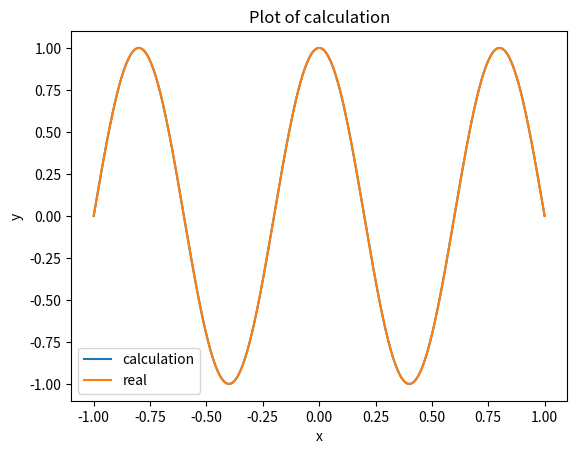

Write Python code to recreate this figure.
import numpy as np
from scipy.linalg import eigh  # 用于对称矩阵的广义特征值问题
#from scipy.linalg import eig  # 如果矩阵 A 和 B 不对称，可以用这个
import matplotlib.pyplot as plt

# 定义矩阵的大小
N = 24 # 设定矩阵大小为 N x N
j = 5  # 定义第几个能级

H = np.zeros((N, N))
S = np.zeros((N, N))
f = np.zeros((N))

for m in range(N):
    for n in range(N):
        if (m + n) % 2 == 0:  # m+n 为偶数的情况
            H[m, n] = -8 * (1-m-n-2*m*n) /((m+n+3)*(m+n+1)*(m+n-1))
            S[m, n] = 2 / (m + n + 5) - 4 / (m + n + 3) + 2 / (m + n + 1)
        else:  # m+n 为奇数的情况
            H[m, n] = 0
            S[m, n] = 0

'''print("矩阵 H:")
print(H)

print("矩阵 S:")
print(S)'''

eigenvalues, eigenvectors = eigh(S)

K = 0


for i in range(N):
     if eigenvalues[i] > 1e-15:
         K += 1
print("K:")
print(K)
V_V = np.zeros((N,K))

for i in range(K):
     V_V[:, i] = eigenvectors[:, N-K+i]/(np.sqrt(eigenvalues[N-K+i]))

H_H =  np.dot(np.dot( (V_V).conj().T , H ) , V_V )
S_S =  np.dot(np.dot( (V_V).conj().T , S ) , V_V )

'''print("H_H：")
print(H_H)

print("S_S：")
print(S_S)'''


eigvals, eigvecs = eigh(H_H, S_S)  
# 如果 A 和 B 不对称，使用 eig(H_H, S_S)
# 输出特征值和特征向量
'''print("特征值：")
print(eigvals)

print("特征向量：")
print(eigvecs)'''

""" v_normalized = eigvecs / np.linalg.norm(eigvecs) """
eigvecs= np.dot(V_V, eigvecs)
# 求解的波函数与严格解之间的可视化
def f(x):
     result = 0 #初始化函数值为0
     for i in range(N):
         
         result += eigvecs[i,j-1] * ((x**i)*(x-1)*(x+1))
        
     return result


def q(x): 
 result = 0 #初始化函数值为0
 if j % 2 == 0:  # j 为偶数的情况
            result = np.sin(np.pi * j *x /2)   
 else:  # j 为奇数的情况
           
         result = np.cos(np.pi * j * x /2)
       
 return result


# 生成 x 的值范围
x = np.linspace(-1, 1, 400)

# 计算 yz 的值

z = q(x)
y = f(x)
if z[1]*y[1] > 0:
     y=y
else:
     y=-y

     


# 创建图形
plt.plot(x, y, label='calculation')
plt.plot(x, z, label='real')


# 添加标题和标签
plt.title("Plot of calculation")
plt.xlabel("x")
plt.ylabel("y")

# 显示图例
plt.legend()

# 显示图形
plt.show()